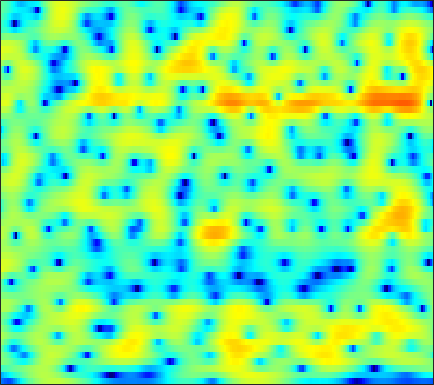

The data file committed next to this chart (first rows):
-12.737, -13.517, -14.577, -15.266, -15.206, -14.144, -12.256, -10.69, -8.6644, -6.8213, -5.2004, -4.1158, -2.8336, -1.7253, -0.98019, -0.11065, 0.63008, 1.1133, 1.6629, 2.1162, 2.4731, 2.6873, 2.9033, 3.0438
-10.56, -9.453, -8.206, -7.148, -6.431, -5.534, -4.67, -4.031, -3.186, -2.349, -1.532, -0.9437, -0.2035, 0.4716, 0.9274, 1.463, 1.907, 2.177, 2.448, 2.615, 2.673, 2.643, 2.508, 2.262
-3.634, -3.3, -2.875, -2.481, -2.206, -1.872, -1.55, -1.307, -0.9745, -0.6174, -0.2321, 0.08178, 0.509, 0.9419, 1.263, 1.666, 2.016, 2.231, 2.439, 2.529, 2.487, 2.351, 2.024, 1.503
0.2589, 0.00861, -0.4098, -0.9317, -1.401, -2.139, -2.992, -3.695, -4.677, -5.559, -6.039, -5.932, -5.127, -3.834, -2.755, -1.363, -0.14, 0.6489, 1.516, 2.168, 2.61, 2.81, 2.905, 2.816
0.2542, -0.3707, -1.298, -2.33, -3.171, -4.368, -5.664, -6.739, -8.385, -10.27, -11.97, -12.24, -10.56, -7.802, -5.828, -3.564, -1.71, -0.5643, 0.6884, 1.664, 2.391, 2.79, 3.154, 3.342
-0.91, -2.231, -4.365, -7.034, -9.379, -12.45, -13.25, -11.95, -9.722, -7.803, -6.231, -5.176, -3.869, -2.63, -1.756, -0.6702, 0.281, 0.8998, 1.593, 2.133, 2.518, 2.709, 2.853, 2.893
1.272, 0.2645, -1.241, -2.841, -3.98, -5.074, -5.327, -4.939, -3.972, -2.847, -1.727, -0.9543, -0.03907, 0.7648, 1.288, 1.874, 2.324, 2.554, 2.678, 2.592, 2.276, 1.881, 1.152, 0.224
2.472, 1.865, 1.047, 0.2732, -0.2342, -0.7474, -1.076, -1.173, -1.109, -0.8406, -0.3977, -0.003867, 0.5585, 1.113, 1.486, 1.899, 2.194, 2.309, 2.287, 2.026, 1.468, 0.8233, -0.44, -2.271
1.104, 0.3472, -0.7988, -2.09, -3.146, -4.563, -5.79, -6.359, -6.408, -5.697, -4.562, -3.651, -2.445, -1.345, -0.6115, 0.2224, 0.8775, 1.265, 1.635, 1.852, 1.918, 1.868, 1.684, 1.414
-0.4184, -1.245, -2.678, -4.604, -6.483, -9.781, -14.61, -19.55, -18.59, -13.13, -9.675, -7.869, -5.975, -4.442, -3.433, -2.199, -1.119, -0.4006, 0.4391, 1.133, 1.691, 2.026, 2.383, 2.649
0.1477, -0.2231, -0.9714, -1.945, -2.796, -4.03, -5.284, -6.126, -7.066, -7.818, -8.432, -8.797, -8.852, -8.1, -6.995, -5.156, -3.277, -2.003, -0.5725, 0.5469, 1.377, 1.832, 2.288, 2.597
2.167, 2.234, 2.12, 1.788, 1.383, 0.6581, -0.2424, -1.03, -2.323, -4.036, -6.406, -8.828, -13.05, -13.62, -9.922, -5.684, -2.745, -1.124, 0.4632, 1.512, 2.136, 2.335, 2.275, 1.865
1.905, 2.069, 2.122, 2.003, 1.829, 1.51, 1.095, 0.727, 0.1875, -0.3798, -0.9147, -1.238, -1.447, -1.302, -1, -0.3744, 0.3621, 0.8823, 1.421, 1.732, 1.768, 1.575, 0.936, -0.2236
0.09742, 0.04815, -0.1016, -0.2929, -0.4152, -0.5407, -0.6231, -0.6514, -0.6369, -0.5538, -0.4344, -0.3264, -0.132, 0.1156, 0.3345, 0.6355, 0.9247, 1.118, 1.306, 1.386, 1.318, 1.17, 0.8215, 0.311
-1.368, -2.007, -2.945, -3.827, -4.304, -4.522, -4.199, -3.709, -2.92, -2.151, -1.459, -1.006, -0.4848, -0.0431, 0.2668, 0.6397, 0.9607, 1.174, 1.424, 1.619, 1.725, 1.752, 1.735, 1.66
-1.281, -2.756, -5.562, -10.19, -16.7, -20.56, -10.96, -7.605, -4.877, -3.212, -2.16, -1.613, -1.099, -0.7227, -0.4727, -0.1098, 0.3135, 0.6574, 1.125, 1.556, 1.933, 2.155, 2.364, 2.482
2.302, 1.438, 0.0738, -1.296, -2.107, -2.621, -2.412, -2.026, -1.57, -1.372, -1.536, -1.929, -2.749, -3.685, -4.228, -4.228, -3.284, -2.267, -0.9318, 0.1583, 0.9797, 1.413, 1.765, 1.907
4.809, 4.53, 4.093, 3.629, 3.264, 2.785, 2.335, 1.958, 1.317, 0.4511, -0.7967, -2.129, -4.692, -8.729, -13.72, -16.63, -9.403, -6.184, -3.505, -1.903, -1.07, -0.8261, -0.9173, -1.409
4.289, 4.294, 4.199, 3.988, 3.776, 3.436, 3.001, 2.616, 2.023, 1.29, 0.4218, -0.3031, -1.346, -2.325, -2.885, -3.241, -3.11, -2.833, -2.457, -2.246, -2.363, -2.74, -3.689, -5.313
2.906, 3.004, 3.01, 2.904, 2.78, 2.557, 2.27, 2.036, 1.705, 1.336, 0.9531, 0.669, 0.2826, -0.0825, -0.322, -0.5849, -0.8214, -0.9849, -1.228, -1.569, -2.019, -2.457, -3.226, -4.175
1.95, 1.955, 1.835, 1.622, 1.412, 1.107, 0.8641, 0.7305, 0.6287, 0.6261, 0.6635, 0.6898, 0.7169, 0.6899, 0.6292, 0.4928, 0.2809, 0.08109, -0.2311, -0.605, -1.014, -1.327, -1.755, -2.147
1.899, 1.693, 1.183, 0.3903, -0.3726, -1.432, -2.227, -2.425, -2.032, -1.138, -0.1726, 0.4449, 1.089, 1.481, 1.607, 1.567, 1.344, 1.063, 0.5745, 0.04826, -0.4861, -0.8424, -1.151, -1.303
2.848, 2.588, 1.766, 0.2329, -1.508, -5.274, -13.37, -27.21, -8.409, -3.159, -0.2988, 1.113, 2.296, 2.915, 3.081, 2.931, 2.397, 1.74, 0.5304, -0.9722, -2.597, -3.599, -4.117, -3.612
2.619, 2.653, 2.346, 1.728, 1.058, 0.05308, -0.7162, -0.8738, -0.3683, 0.6252, 1.637, 2.253, 2.821, 3.046, 2.983, 2.58, 1.721, 0.7568, -1.103, -3.95, -8.41, -14.32, -18.46, -10.28
1.185, 1.504, 1.798, 1.959, 1.972, 1.959, 1.899, 1.874, 1.905, 1.935, 2.005, 2.009, 1.983, 1.87, 1.687, 1.327, 0.7665, 0.2189, -0.7118, -1.867, -3.043, -3.806, -4.406, -4.576
-0.7905, -0.03295, 0.8865, 1.549, 1.9, 2.168, 2.207, 2.119, 1.839, 1.42, 0.9093, 0.5238, 0.05466, -0.2274, -0.3025, -0.2564, -0.09199, 0.006463, 0.09005, 0.0639, -0.06047, -0.1742, -0.4303, -0.7338
-4.183, -2.274, -0.4321, 0.7624, 1.35, 1.71, 1.682, 1.385, 0.6115, -0.5825, -2.318, -3.911, -6.259, -7.575, -6.953, -4.973, -3.01, -1.817, -0.5963, 0.3048, 0.9227, 1.236, 1.515, 1.634
-3.417, -1.999, -0.565, 0.4429, 0.9045, 1.161, 1.003, 0.5979, -0.3359, -1.829, -3.99, -6.186, -9.954, -12.77, -11.23, -7.662, -4.937, -3.406, -1.848, -0.7076, 0.1859, 0.7004, 1.27, 1.694
-0.5464, 0.0715, 0.7446, 1.272, 1.494, 1.594, 1.408, 1.101, 0.4461, -0.4455, -1.514, -2.364, -3.352, -4.044, -4.225, -4.105, -3.684, -3.253, -2.595, -1.931, -1.263, -0.7876, -0.2007, 0.3183
1.376, 1.821, 2.32, 2.672, 2.825, 2.879, 2.729, 2.492, 2.002, 1.336, 0.5194, -0.1838, -1.177, -2.207, -2.973, -3.915, -4.63, -4.92, -4.911, -4.404, -3.689, -3.067, -2.335, -1.71
2.4, 2.853, 3.37, 3.725, 3.915, 4.009, 3.951, 3.77, 3.368, 2.736, 1.871, 1.046, -0.3427, -2.115, -3.786, -6.611, -10.37, -13.37, -13.66, -10.35, -7.561, -6.104, -4.768, -4
2.032, 2.455, 2.951, 3.403, 3.688, 3.979, 4.128, 4.127, 3.933, 3.503, 2.789, 2.064, 0.7741, -0.9081, -2.479, -5.01, -7.976, -9.896, -10.55, -9.112, -7.499, -6.632, -5.88, -5.573
-0.3057, -0.1106, 0.3879, 1.193, 1.847, 2.702, 3.368, 3.731, 3.967, 3.943, 3.624, 3.223, 2.451, 1.467, 0.5845, -0.6801, -1.935, -2.796, -3.789, -4.538, -5.188, -5.641, -6.244, -6.767
-7.21, -8.839, -7.152, -3.588, -1.375, 0.8777, 2.44, 3.272, 4, 4.352, 4.395, 4.238, 3.836, 3.213, 2.64, 1.742, 0.7255, -0.1187, -1.372, -2.846, -4.654, -6.277, -9.03, -12.01
-6.576, -7.696, -6.503, -3.591, -1.621, 0.4893, 2.019, 2.846, 3.592, 3.979, 4.079, 3.973, 3.647, 3.128, 2.66, 1.917, 1.057, 0.3267, -0.7633, -2.13, -3.808, -5.426, -8.107, -11.17
-1.367, -1.343, -0.9405, -0.2303, 0.4331, 1.276, 2.019, 2.425, 2.761, 2.848, 2.666, 2.388, 1.822, 1.137, 0.5644, -0.1702, -0.8025, -1.199, -1.626, -2.005, -2.396, -2.723, -3.07, -3.274
-1.082, -0.7543, -0.129, 0.5369, 1.042, 1.611, 2.026, 2.2, 2.213, 1.942, 1.342, 0.6761, -0.5307, -2.081, -3.407, -5.018, -5.784, -5.489, -4.439, -3.177, -2.129, -1.461, -0.7733, -0.2001
-4.944, -3.55, -1.865, -0.4933, 0.2893, 1.092, 1.555, 1.72, 1.656, 1.246, 0.4788, -0.4138, -2.071, -4.57, -7.313, -13.54, -22.46, -13.55, -7.538, -4.249, -2.069, -0.8605, 0.3527, 1.273
-9.097, -6.168, -3.585, -1.816, -0.8931, -0.03706, 0.4624, 0.6309, 0.6208, 0.3615, -0.1427, -0.6896, -1.625, -2.736, -3.605, -4.552, -4.845, -4.492, -3.532, -2.288, -1.081, -0.2827, 0.6822, 1.464
-3.585, -2.927, -2.081, -1.322, -0.901, -0.5448, -0.356, -0.3394, -0.3906, -0.529, -0.7415, -0.9196, -1.201, -1.492, -1.673, -1.833, -1.863, -1.76, -1.508, -1.09, -0.5797, -0.1668, 0.4187, 0.9726
0.07922, 0.1694, 0.2395, 0.1602, 0.01827, -0.3478, -0.8149, -1.187, -1.584, -1.76, -1.729, -1.55, -1.304, -1.108, -1.018, -1.004, -1.071, -1.161, -1.221, -1.238, -1.101, -0.8813, -0.4824, 0.05887
2.91, 2.967, 2.835, 2.318, 1.65, 0.3592, -1.561, -3.353, -5.788, -6.354, -4.535, -3.034, -1.446, -0.4984, -0.185, -0.2037, -0.6452, -1.23, -2.204, -3.208, -3.791, -3.723, -3.006, -1.905
4.335, 4.696, 4.732, 4.321, 3.633, 2.154, -0.1293, -2.554, -6.516, -7.479, -4.152, -1.943, -0.06643, 0.865, 1.038, 0.6496, -0.5095, -1.919, -4.967, -10.07, -21, -16.75, -9.448, -6.085
3.23, 3.714, 3.988, 3.931, 3.709, 3.155, 2.416, 1.867, 1.228, 0.9453, 1.05, 1.236, 1.417, 1.355, 1.089, 0.351, -0.8654, -2.09, -4.154, -6.393, -8.266, -8.943, -9.022, -9.105
2.164, 2.441, 2.709, 2.82, 2.85, 2.845, 2.781, 2.707, 2.619, 2.537, 2.448, 2.329, 2.099, 1.706, 1.277, 0.4953, -0.4857, -1.373, -2.684, -4.097, -5.545, -6.7, -8.212, -10.08
1.144, 1.119, 1.148, 1.293, 1.468, 1.82, 2.228, 2.503, 2.832, 3.039, 3.088, 3.033, 2.815, 2.426, 2.002, 1.298, 0.3982, -0.3893, -1.544, -2.839, -4.22, -5.288, -6.805, -8.296
-0.4931, -1.369, -2.409, -2.508, -1.834, -0.4306, 1.023, 1.963, 2.91, 3.539, 3.874, 3.96, 3.842, 3.497, 3.108, 2.409, 1.5, 0.7008, -0.5075, -1.891, -3.393, -4.529, -6.073, -7.486
-1.335, -4.109, -11.1, -18.6, -8.288, -2.668, 0.4323, 1.963, 3.314, 4.141, 4.571, 4.655, 4.521, 4.131, 3.7, 2.917, 1.959, 1.106, -0.2737, -1.899, -3.834, -5.549, -8.179, -10.95
1.949, 1.004, 0.003256, -0.253, 0.1365, 1.116, 2.183, 2.858, 3.482, 3.795, 3.815, 3.642, 3.213, 2.591, 2.029, 1.154, 0.191, -0.5915, -1.858, -3.367, -5.306, -7.139, -10.48, -15.33
4.147, 3.834, 3.498, 3.298, 3.262, 3.288, 3.31, 3.294, 3.153, 2.797, 2.178, 1.552, 0.526, -0.6794, -1.649, -2.768, -3.618, -4.033, -4.446, -4.943, -5.684, -6.435, -7.614, -8.98
4.728, 4.627, 4.482, 4.327, 4.199, 3.998, 3.718, 3.421, 2.888, 2.128, 1.056, -0.006923, -1.907, -4.541, -7.133, -11.2, -12.2, -10.15, -7.373, -5.665, -4.745, -4.503, -4.545, -4.946
3.223, 3.374, 3.497, 3.508, 3.421, 3.22, 2.946, 2.666, 2.169, 1.503, 0.6049, -0.2817, -1.898, -4.075, -6.115, -8.797, -9.324, -7.747, -5.308, -3.414, -2.14, -1.52, -1.104, -1.021
-0.8554, -0.2784, 0.08833, 0.09808, -0.03608, -0.3137, -0.5763, -0.6957, -0.7762, -0.8373, -0.9628, -1.144, -1.476, -1.889, -2.173, -2.38, -2.236, -1.917, -1.226, -0.4169, 0.3386, 0.8308, 1.337, 1.643
-3.732, -3.432, -3.679, -4.565, -5.533, -6.998, -8.005, -7.919, -6.813, -5.432, -4.283, -3.627, -2.952, -2.476, -2.174, -1.806, -1.343, -0.9286, -0.2945, 0.41, 1.133, 1.65, 2.289, 2.803
-3.411, -3.929, -5.126, -7.098, -9.379, -14.33, -25.15, -20.53, -12.86, -9.156, -6.963, -5.876, -4.941, -4.343, -4.02, -3.619, -3.136, -2.617, -1.745, -0.7042, 0.415, 1.24, 2.237, 3.096
-2.137, -2.783, -3.849, -5.158, -6.272, -7.72, -8.703, -8.882, -8.472, -7.729, -7.039, -6.694, -6.54, -6.76, -7.182, -7.927, -8.471, -8.169, -6.438, -4.025, -1.69, -0.1714, 1.519, 2.858
-1.479, -1.901, -2.604, -3.45, -4.14, -5.072, -5.898, -6.4, -6.867, -7.115, -7.252, -7.359, -7.642, -8.397, -9.483, -12.27, -18.4, -23.32, -12.6, -6.766, -3.057, -1.022, 1.073, 2.627
-1.752, -1.902, -2.366, -3.131, -3.89, -5.139, -6.614, -7.785, -9.139, -9.804, -9.537, -8.954, -8.136, -7.555, -7.316, -7.154, -6.847, -6.253, -4.796, -2.905, -1.013, 0.2801, 1.734, 2.883
